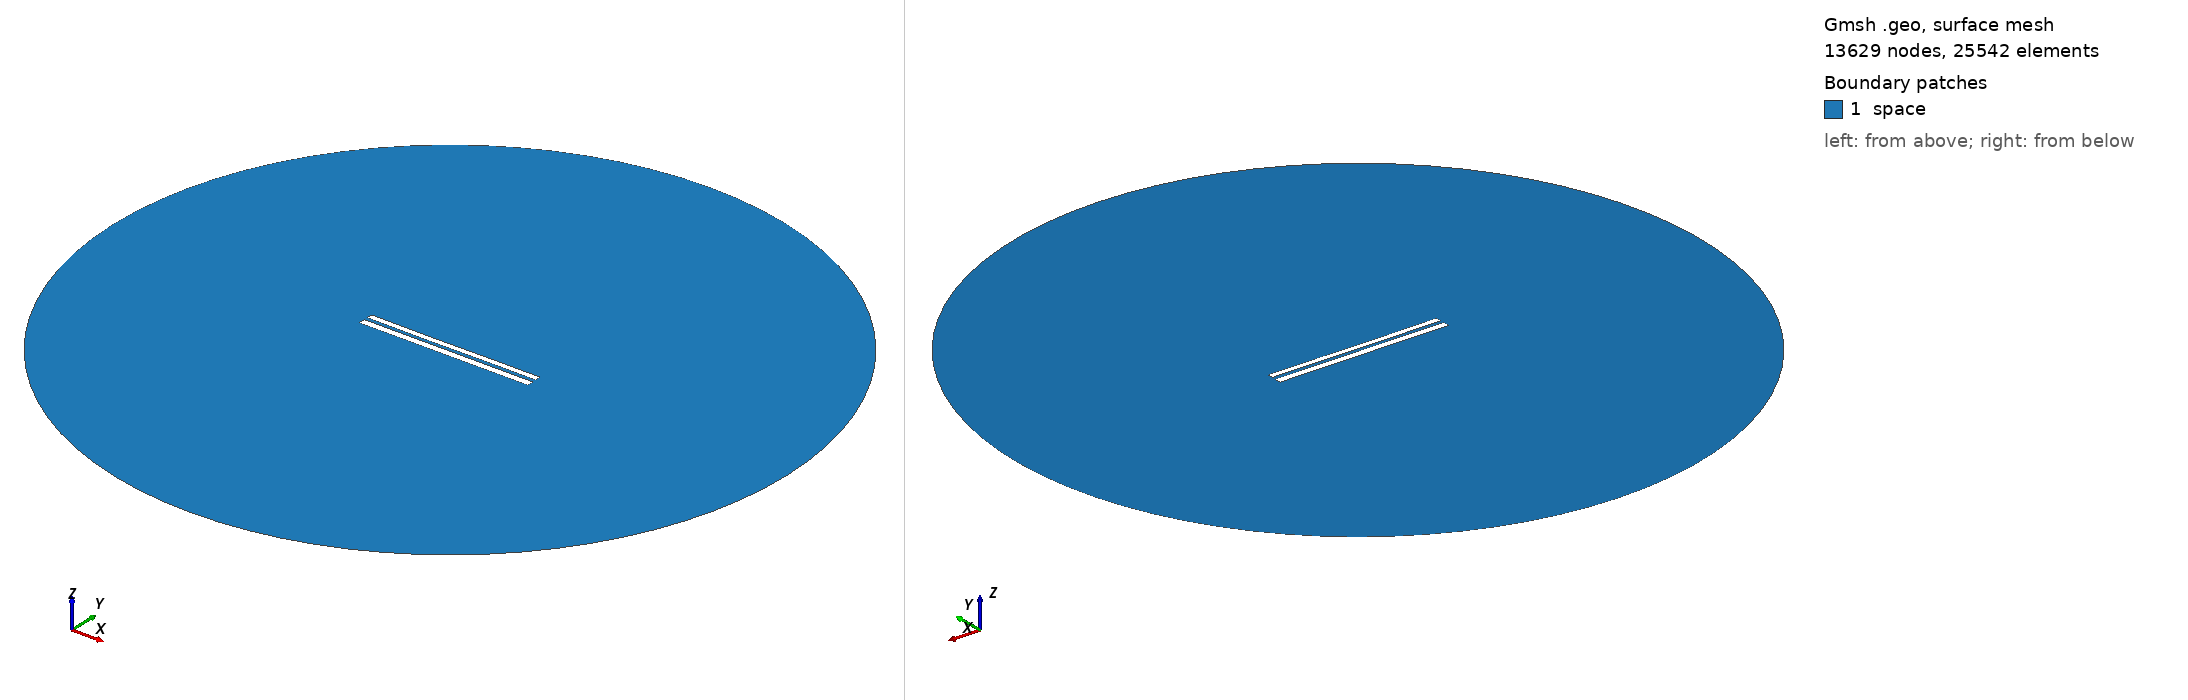

Gmsh geometry script, surface-meshed: 13629 nodes, 25542 surface elements. Boundary patches (legend numbers): 1 space. Left view from above one corner, right view from below the opposite corner. Legend entries are the model's physical surfaces. The drawing asked Gmsh for element sizes between 1% and 20% of the model's largest extent; the script's own settings can give other sizes.

=== 7783.geo (drawn) ===
//---------------------------------------
// Geometry kernel
//---------------------------------------

SetFactory("OpenCASCADE");



//---------------------------------------
// Parameters of the geometry
//---------------------------------------

// Overetch of the upper plate
overetch = 0.25;

// Distance between the plates
distance = 2.0;

// Discretization over the x axis (for the deformation)
nx = 50; 

// Length of the plate
L = 100 - overetch; 

// Number of modes
n = 4; 

// 1st mode coefficient
coeff(1) = 0.0;
beta(1) = 0.596864 * 3.1415926535 / L;

// 2nd mode coefficient
coeff(2) = -0.075;
beta(2) = 1.49418 * 3.1415926535 / L;

// 3rd mode coefficient
coeff(3) = -0.075;
beta(3) = 2.50025 * 3.1415926535 / L;

// 4th mode coefficient
coeff(4) = 0.0;
beta(4) = 3.49999 * 3.1415926535 / L;



//---------------------------------------
// Upper plate (deformed rectangle)
//---------------------------------------

// Coordiantes of the upper plate
xmin = -50;
xmax = 50 - overetch;

// Height of the upper plate
yheight = 4 - 2 * overetch;

// Indexes of the points
UpperID[] = {};
LowerID[] = {};
LeftID[] = {};
RightID[] = {};

// Point index
p = 1;

// Horizontal edges
For i In {1:nx}
    x = xmin + (i-1)*(xmax - xmin)/(nx-1);

    y_bottom = distance / 2 + overetch;
    For j In {1:n}
        C = (Cosh(beta(j)*L) + Cos(beta(j)*L)) / (Sinh(beta(j)*L) + Sin(beta(j)*L));
        y_bottom  = y_bottom + coeff(j) * (Cosh(beta(j)*(x+50)) - Cos(beta(j)*(x+50)) - C * (Sinh(beta(j)*(x+50)) - Sin(beta(j)*(x+50))));
    EndFor

    y_top = y_bottom + yheight;

    Point(p) = {x, y_top, 0, 1.0};
    UpperID[i] = p;
    p = p + 1;

    Point(p) = {x, y_bottom, 0, 1.0};
    LowerID[i] = p;
    p = p + 1;
EndFor

// Create point lists
UpperPts[] = {}; LowerPts[] = {};
For i In {1:nx}
  UpperPts[] += {UpperID[i]};
  LowerPts[] += {LowerID[i]};
EndFor

// Build splines
Spline(1) = {UpperPts[]};
Spline(2) = {LowerPts[]};
Line(3) = {LowerPts[nx-1], UpperPts[nx-1]};
Line(4) = {LowerPts[0], UpperPts[0]};

// Build the plane surface
Curve Loop(1) = {2, 3, -1, -4};
Plane Surface(1) = {1};



//---------------------------------------
// Lower plate (rectangle)
//---------------------------------------

// Vertices
Point(1001) = {-50, -1, 0, 1.0};
Point(1002) = { 50, -1, 0, 1.0};
Point(1003) = { 50,  -5, 0, 1.0};
Point(1004) = {-50,  -5, 0, 1.0};

// Edges
Line(5) = {1001, 1002};
Line(6) = {1002, 1003};
Line(7) = {1003, 1004};
Line(8) = {1004, 1001};

// Plane surface
Line Loop(2) = {5, 6, 7, 8};
Plane Surface(2) = {2}; 



//---------------------------------------
// Outer (fictious) boundary
//---------------------------------------

// Points
Point(1005) = {0, 0, 0};       // Center
Point(1006) = {200, 0, 0};     // Start point
Point(1007) = {0, 200, 0};     // 90 degrees
Point(1008) = {-200, 0, 0};    // 180 degrees
Point(1009) = {0, -200, 0};    // 270 degrees

// Circle arcs (each needs start, center, end)
Circle(9) = {1006, 1005, 1007};
Circle(10) = {1007, 1005, 1008};
Circle(11) = {1008, 1005, 1009};
Circle(12) = {1009, 1005, 1006};

// Plane surface for the entire domain
Curve Loop(3) = {9, 10, 11, 12};
Surface(3) = {3};

// Subtract the plates from the whole domain to obtain the actual domain where we want to solve the equations
BooleanDifference{ Surface{3}; Delete; }{ Surface{1}; Surface{2}; Delete; }




//---------------------------------------
// Transfinite Lines/Curves
//---------------------------------------

// Set the number of points on the boundaries
r = 7;

// Plates
Transfinite Curve {1, 2} = 50*r Using Progression 1;
Transfinite Curve {3, 4} = 2*r Using Progression 1;
Transfinite Line {5, 7} = 50*r Using Progression 1;
Transfinite Line {6, 8} = 2*r Using Progression 1;

// Outer boundary
Transfinite Line {9, 10, 11, 12} = 20 Using Progression 1;



//---------------------------------------
// Physical groups
//---------------------------------------                

// Physical curves (boundaries)
Physical Line("force_segment", 10) = {2};
Physical Line("upper_plate", 11) = {1, 3, 4};
Physical Line("lower_plate", 12) = {5, 6, 7, 8};
Physical Line("boundary", 20) = {9, 10, 11, 12};

// Physical Surfaces
Physical Surface("space", 30) = {3};



//---------------------------------------
// 6. Generate the Mesh
//---------------------------------------

// 2D mesh generation
Mesh 2;
